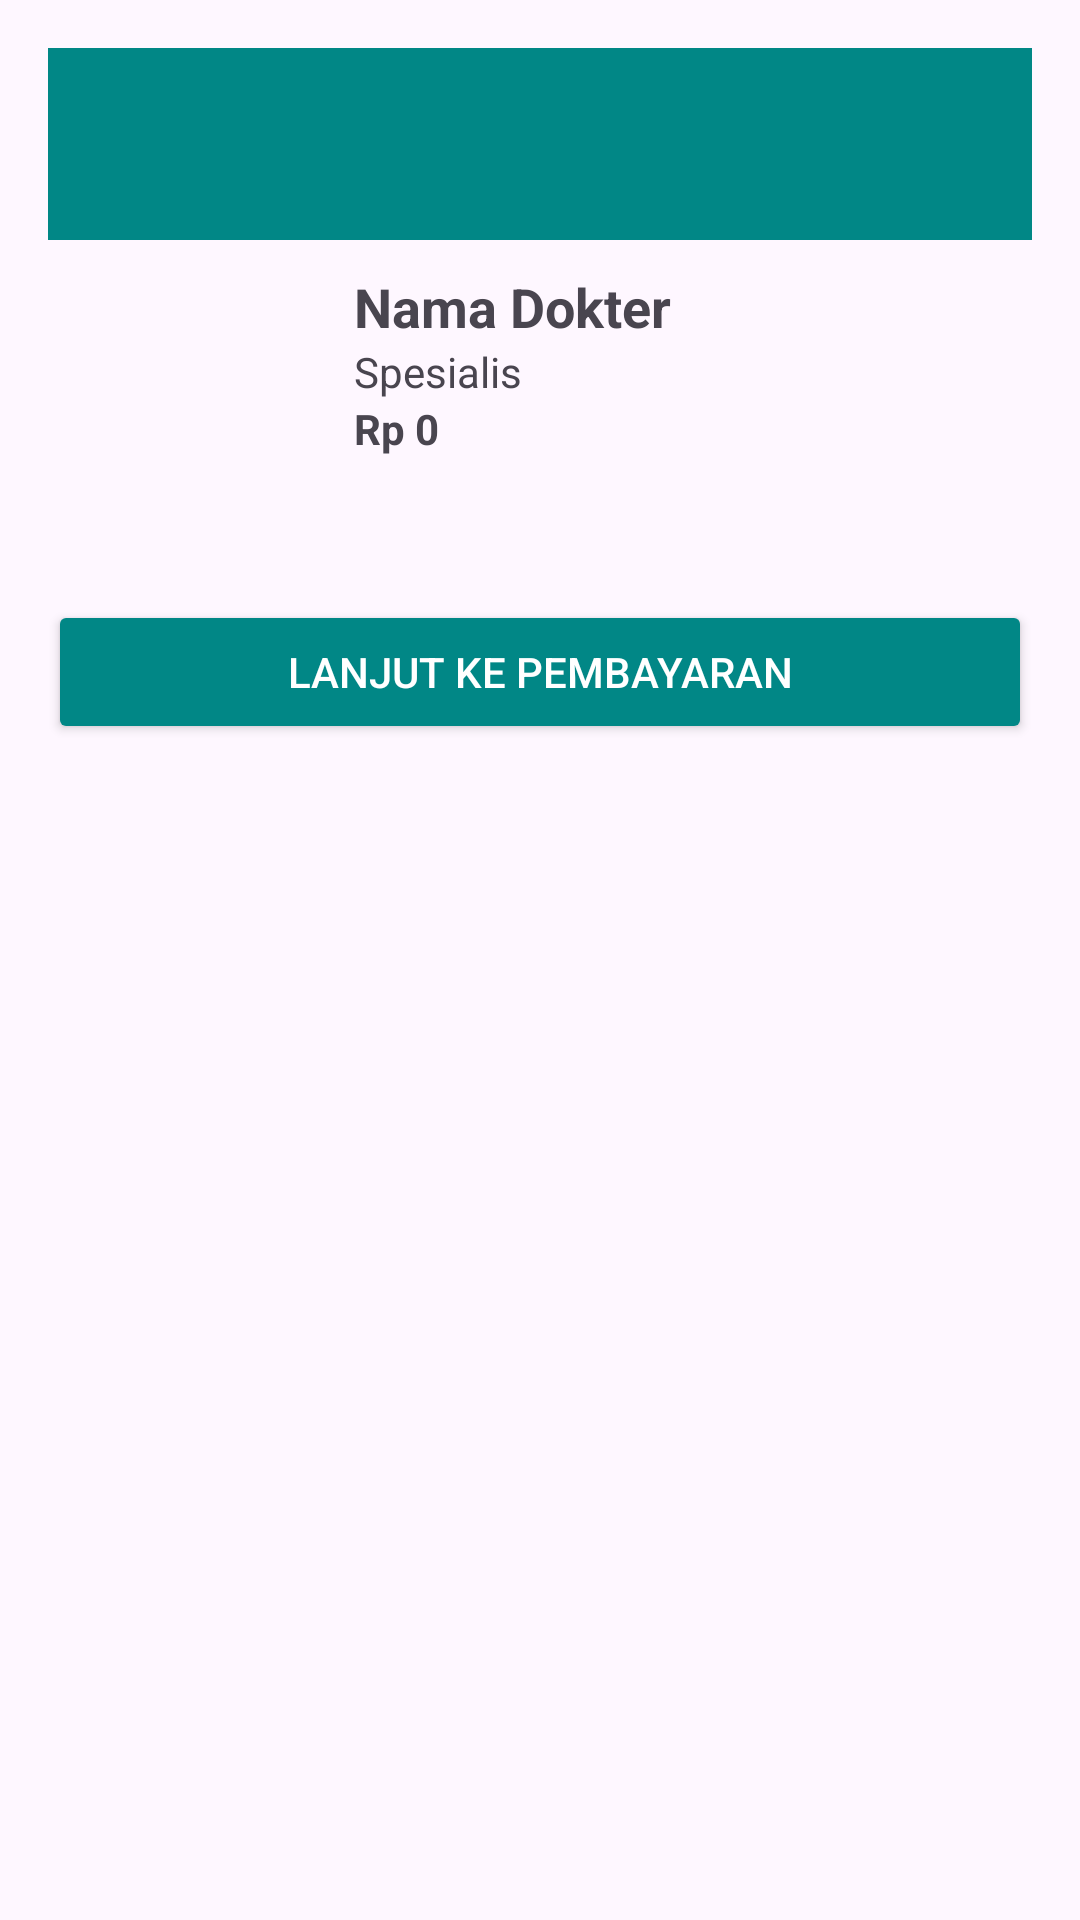

Write the Android layout XML for this screen, with the resource values it uses.
<!-- AndroidManifest.xml: application theme Theme.MindCare -->
<!-- res/layout/activity_cart.xml -->
<?xml version="1.0" encoding="utf-8"?>
<ScrollView xmlns:android="http://schemas.android.com/apk/res/android"
    android:layout_width="match_parent"
    android:layout_height="match_parent"
    android:padding="16dp">

    <LinearLayout
        android:layout_width="match_parent"
        android:layout_height="wrap_content"
        android:orientation="vertical">

        <androidx.appcompat.widget.Toolbar
            android:id="@+id/toolbarCart"
            android:layout_width="match_parent"
            android:layout_height="wrap_content"
            android:background="@color/mc_teal"
            android:title="@string/cart_title"
            android:titleTextColor="@android:color/white" />

        <LinearLayout
            android:layout_width="match_parent"
            android:layout_height="wrap_content"
            android:orientation="horizontal"
            android:padding="10dp">

            <ImageView
                android:id="@+id/imgCartDoctor"
                android:layout_width="80dp"
                android:layout_height="80dp"
                android:src="@drawable/docter1"
                android:contentDescription="@string/cart_doctor_name"
                android:layout_marginEnd="12dp" />

            <LinearLayout
                android:layout_width="wrap_content"
                android:orientation="vertical"
                android:layout_height="wrap_content">

                <TextView
                    android:id="@+id/tvCartName"
                    android:text="@string/cart_doctor_name"
                    android:textSize="18sp"
                    android:textStyle="bold"
                    android:layout_width="wrap_content"
                    android:layout_height="wrap_content" />

                <TextView
                    android:id="@+id/tvCartSpec"
                    android:text="@string/cart_doctor_spec"
                    android:layout_width="wrap_content"
                    android:layout_height="wrap_content" />

                <TextView
                    android:id="@+id/tvCartPrice"
                    android:text="@string/cart_price"
                    android:textStyle="bold"
                    android:layout_width="wrap_content"
                    android:layout_height="wrap_content" />

            </LinearLayout>
        </LinearLayout>

        <Button
            android:id="@+id/btnCheckout"
            android:layout_width="match_parent"
            android:layout_height="wrap_content"
            android:text="@string/btn_checkout"
            android:backgroundTint="@color/mc_teal"
            android:textColor="@android:color/white"
            android:padding="12dp"
            android:layout_marginTop="20dp"/>
    </LinearLayout>

</ScrollView>
<!-- resources referenced by this layout -->
<resources>
  <color name="mc_teal">#018786</color>
  <string name="btn_checkout">Lanjut ke Pembayaran</string>
  <string name="cart_doctor_name">Nama Dokter</string>
  <string name="cart_doctor_spec">Spesialis</string>
  <string name="cart_price">Rp 0</string>
  <string name="cart_title">Keranjang</string>
  <style name="Theme.MindCare" parent="Base.Theme.MindCare" />
  <style name="Base.Theme.MindCare" parent="Theme.Material3.DayNight.NoActionBar">
          <item name="colorPrimary">@color/mc_teal</item>
          <item name="colorOnPrimary">@color/mc_white</item>
          <item name="materialButtonStyle">@style/Widget.MindCare.Button</item>
          <item name="bottomNavigationStyle">@style/Widget.MindCare.BottomNavigation</item>
      </style>
  <color name="mc_white">#FFFFFFFF</color>
  <style name="Widget.MindCare.Button" parent="Widget.MaterialComponents.Button">
          <item name="cornerRadius">14dp</item>
          <item name="android:textAllCaps">false</item>
          <item name="android:paddingLeft">16dp</item>
          <item name="android:paddingRight">16dp</item>
          <item name="android:textSize">16sp</item>
      </style>
  <style name="Widget.MindCare.BottomNavigation" parent="Widget.MaterialComponents.BottomNavigationView">
          <item name="itemIconSize">24dp</item>
          <item name="itemIconTint">@color/nav_item_color</item>
          <item name="itemTextAppearanceActive">@style/TextAppearance.MindCare.BottomNav.Active</item>
          <item name="itemTextAppearanceInactive">@style/TextAppearance.MindCare.BottomNav.Inactive</item>
      </style>
  <style name="TextAppearance.MindCare.BottomNav.Active" parent="TextAppearance.MaterialComponents.Caption">
          <item name="android:textColor">@color/mc_teal</item>
          <item name="android:textSize">12sp</item>
      </style>
  <style name="TextAppearance.MindCare.BottomNav.Inactive" parent="TextAppearance.MaterialComponents.Caption">
          <item name="android:textColor">@color/mc_text_secondary</item>
          <item name="android:textSize">12sp</item>
      </style>
  <color name="mc_text_secondary">#757575</color>
</resources>
